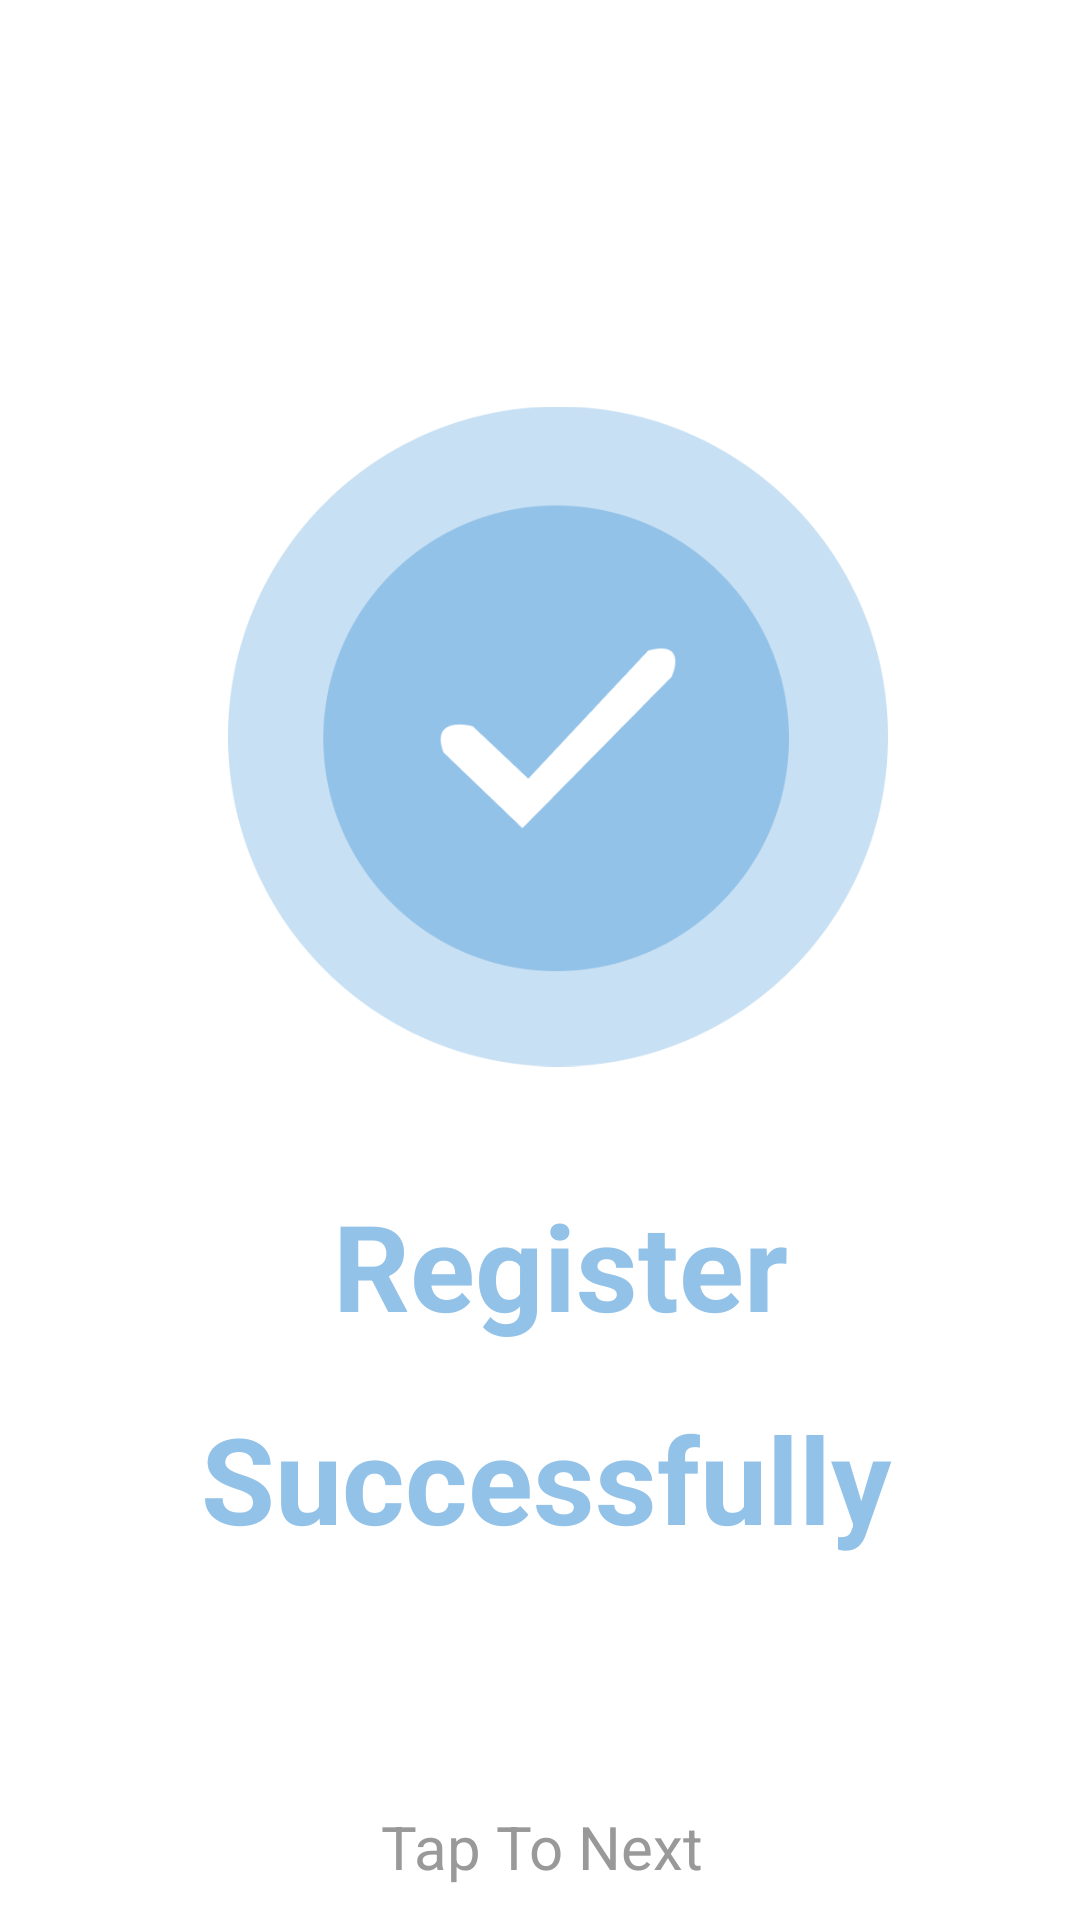

The Android layout XML behind this screen, and the referenced resources:
<!-- AndroidManifest.xml: application theme Theme.Matrix -->
<!-- res/layout/activity_success_signup.xml -->
<?xml version="1.0" encoding="utf-8"?>
<androidx.constraintlayout.widget.ConstraintLayout xmlns:android="http://schemas.android.com/apk/res/android"
    xmlns:app="http://schemas.android.com/apk/res-auto"
    xmlns:tools="http://schemas.android.com/tools"
    android:layout_width="match_parent"
    android:layout_height="match_parent"
    android:background="@color/white"
    tools:context=".activity.SuccessSignupActivity">

    <ImageView
        android:id="@+id/ivVerify"
        android:layout_width="220dp"
        android:layout_height="235dp"
        android:layout_marginTop="128dp"
        android:src="@drawable/icsuccess"
        app:layout_constraintEnd_toEndOf="parent"
        app:layout_constraintHorizontal_bias="0.544"
        app:layout_constraintStart_toStartOf="parent"
        app:layout_constraintTop_toTopOf="parent" />

    <TextView
        android:id="@+id/tv_paument"
        android:layout_width="203dp"
        android:layout_height="67dp"
        android:layout_marginTop="32dp"
        android:text="Register"
        android:textAlignment="center"
        android:textColor="@color/smothblue"
        android:textSize="40sp"
        android:textStyle="bold"
        app:layout_constraintEnd_toEndOf="parent"
        app:layout_constraintHorizontal_bias="0.543"
        app:layout_constraintStart_toStartOf="parent"
        app:layout_constraintTop_toBottomOf="@+id/ivVerify" />

    <TextView
        android:id="@+id/tv_Success"
        android:layout_width="309dp"
        android:layout_height="96dp"
        android:layout_marginTop="4dp"
        android:text="Successfully"
        android:textAlignment="center"
        android:textColor="@color/smothblue"
        android:textSize="40sp"
        android:textStyle="bold"
        app:layout_constraintEnd_toEndOf="parent"
        app:layout_constraintHorizontal_bias="0.543"
        app:layout_constraintStart_toStartOf="parent"
        app:layout_constraintTop_toBottomOf="@+id/tv_paument" />

    <TextView
        android:id="@+id/tv_tap_next"
        android:layout_width="186dp"
        android:layout_height="43dp"
        android:layout_marginTop="40dp"
        android:text="Tap To Next"
        android:textAlignment="center"
        android:textColor="@color/grey"
        android:textSize="20sp"
        app:layout_constraintEnd_toEndOf="parent"
        app:layout_constraintHorizontal_bias="0.502"
        app:layout_constraintStart_toStartOf="parent"
        app:layout_constraintTop_toBottomOf="@+id/tv_Success" />

</androidx.constraintlayout.widget.ConstraintLayout>
<!-- resources referenced by this layout -->
<resources>
  <color name="grey">#999999</color>
  <color name="smothblue">#93C2E8</color>
  <color name="white">#FFFFFFFF</color>
  <!-- drawable icsuccess: png bitmap (drawable-v24, 21229 bytes) -->
  <style name="Theme.Matrix" parent="Theme.MaterialComponents.DayNight.NoActionBar">
          
          <item name="colorPrimary">@color/purple_500</item>
          <item name="colorPrimaryVariant">@color/purple_700</item>
          <item name="colorOnPrimary">@color/white</item>
          
          <item name="colorSecondary">@color/teal_200</item>
          <item name="colorSecondaryVariant">@color/teal_700</item>
          <item name="colorOnSecondary">@color/black</item>
          
          <item name="android:statusBarColor" tools:targetApi="l">?attr/colorPrimaryVariant</item>
          
      </style>
  <color name="purple_500">#93C2E8</color>
  <color name="purple_700">#93C2E8</color>
  <color name="teal_200">#FF03DAC5</color>
  <color name="teal_700">#FF018786</color>
  <color name="black">#FF000000</color>
</resources>
